6-way image classification set "tomato leaf" from GitHub (vishalpai02/Tomato_leaf_disease_detection); label vocabulary: tomato bacterial spot, tomato early blight, tomato septoria leaf spot, tomato yellow leaf curl virus, tomato mosaic virus, tomato healthy.

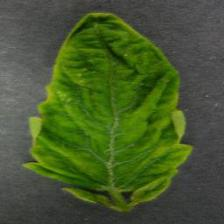
Label: tomato yellow leaf curl virus

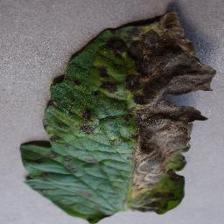
Label: tomato early blight

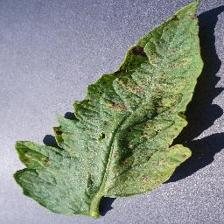
Label: tomato septoria leaf spot

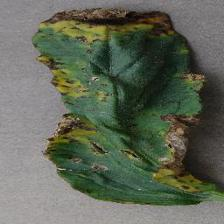
Label: tomato bacterial spot

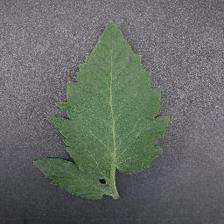
Label: tomato healthy

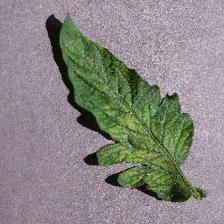
Label: tomato mosaic virus
